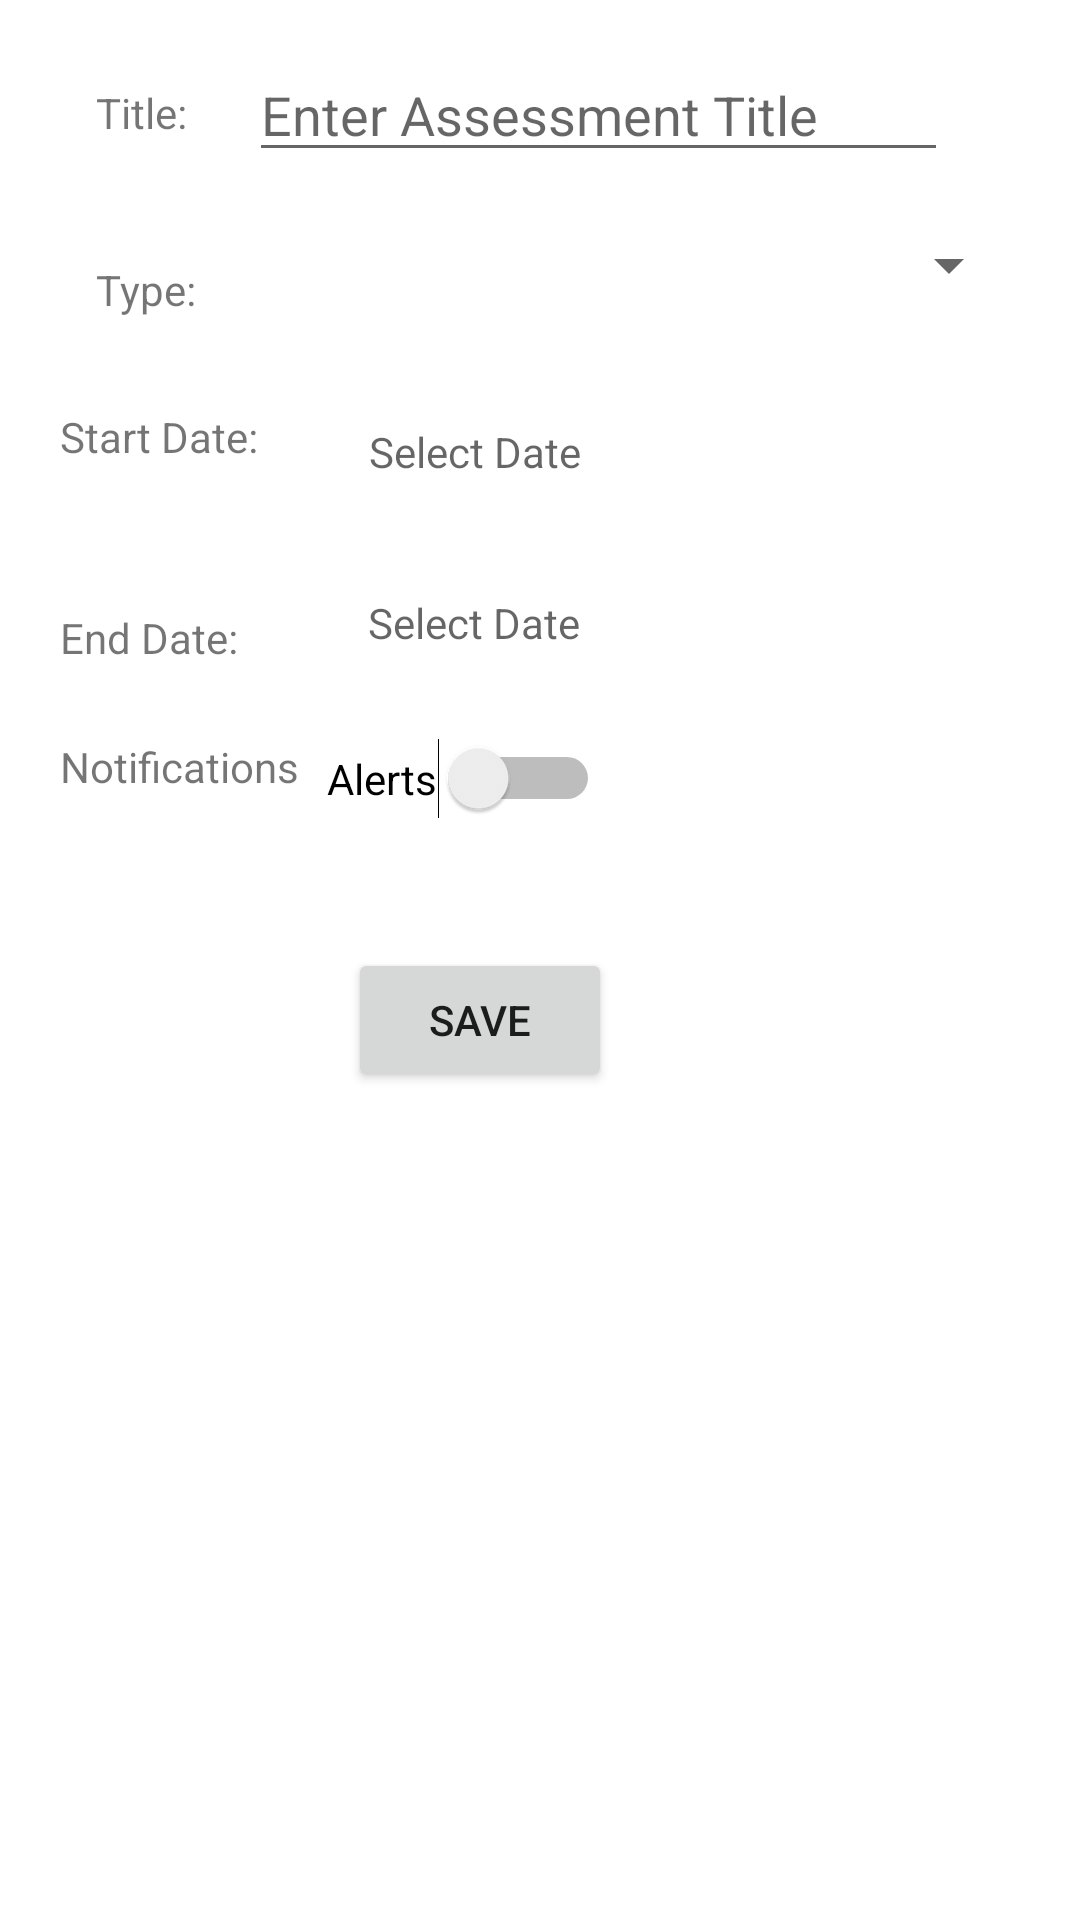

Produce the Android XML layout that renders to this screen, including the resource entries it uses.
<!-- AndroidManifest.xml: application theme Theme.WGUPro -->
<!-- res/layout/activity_add_assessment.xml -->
<?xml version="1.0" encoding="utf-8"?>
<ScrollView xmlns:android="http://schemas.android.com/apk/res/android"
    xmlns:app="http://schemas.android.com/apk/res-auto"
    xmlns:tools="http://schemas.android.com/tools"
    android:layout_width="match_parent"
    android:layout_height="match_parent"
    android:fillViewport="true">

    <androidx.constraintlayout.widget.ConstraintLayout
        android:layout_width="match_parent"
        android:layout_height="wrap_content"
        tools:context=".Activity.AddCourse">

        <TextView
            android:id="@+id/aaStartTv"
            android:layout_width="147dp"
            android:layout_height="29dp"
            android:layout_marginEnd="128dp"
            android:clickable="true"
            android:ems="10"
            android:gravity="center"
            android:hint="Select Date"
            app:layout_constraintBottom_toBottomOf="@+id/textView5"
            app:layout_constraintEnd_toEndOf="parent"
            app:layout_constraintTop_toTopOf="@+id/textView5"
            app:layout_constraintVertical_bias="0.0" />

        <TextView
            android:id="@+id/textView6"
            android:layout_width="wrap_content"
            android:layout_height="wrap_content"
            android:layout_marginStart="20dp"
            android:layout_marginTop="48dp"
            android:text="End Date:"
            app:layout_constraintStart_toStartOf="parent"
            app:layout_constraintTop_toBottomOf="@+id/textView5" />

        <Button
            android:id="@+id/aaSaveBtn"
            android:layout_width="wrap_content"
            android:layout_height="wrap_content"
            android:layout_marginTop="48dp"
            android:layout_marginEnd="156dp"
            android:text="Save"
            app:layout_constraintEnd_toEndOf="parent"
            app:layout_constraintTop_toBottomOf="@+id/textView11" />

        <Switch
            android:id="@+id/aaAlertSwitch"
            android:layout_width="wrap_content"
            android:layout_height="wrap_content"
            android:layout_marginEnd="160dp"
            android:checked="false"
            android:text="Alerts"
            app:layout_constraintBottom_toBottomOf="@+id/textView11"
            app:layout_constraintEnd_toEndOf="parent"
            app:layout_constraintTop_toTopOf="@+id/textView11"
            app:layout_constraintVertical_bias="0.0" />

        <TextView
            android:id="@+id/textView11"
            android:layout_width="87dp"
            android:layout_height="22dp"
            android:layout_marginStart="20dp"
            android:layout_marginTop="24dp"
            android:text="Notifications"
            app:layout_constraintStart_toStartOf="parent"
            app:layout_constraintTop_toBottomOf="@+id/aaEndTv" />

        <TextView
            android:id="@+id/aaEndTv"
            android:layout_width="140dp"
            android:layout_height="29dp"
            android:layout_marginEnd="132dp"
            android:clickable="true"
            android:ems="10"
            android:gravity="center"
            android:hint="Select Date"
            app:layout_constraintBottom_toBottomOf="@+id/textView6"
            app:layout_constraintEnd_toEndOf="parent"
            app:layout_constraintTop_toTopOf="@+id/textView6"
            app:layout_constraintVertical_bias="1.0" />

        <TextView
            android:id="@+id/textView5"
            android:layout_width="wrap_content"
            android:layout_height="wrap_content"
            android:layout_marginStart="20dp"
            android:layout_marginTop="30dp"
            android:text="Start Date:"
            app:layout_constraintStart_toStartOf="parent"
            app:layout_constraintTop_toBottomOf="@+id/textView4" />

        <TextView
            android:id="@+id/textView"
            android:layout_width="wrap_content"
            android:layout_height="wrap_content"
            android:layout_marginStart="32dp"
            android:layout_marginTop="28dp"
            android:text="Title:"
            app:layout_constraintStart_toStartOf="parent"
            app:layout_constraintTop_toTopOf="parent" />

        <Spinner
            android:id="@+id/aaTypeSpinner"
            android:layout_width="210dp"
            android:layout_height="35dp"
            android:layout_marginStart="65dp"
            android:layout_marginEnd="20dp"
            android:gravity="center"
            android:textAlignment="center"
            app:layout_constraintBottom_toBottomOf="@+id/textView4"
            app:layout_constraintEnd_toEndOf="parent"
            app:layout_constraintHorizontal_bias="0.06"
            app:layout_constraintStart_toEndOf="@+id/textView4"
            app:layout_constraintTop_toTopOf="@+id/textView4"
            app:layout_constraintVertical_bias="1.0" />

        <TextView
            android:id="@+id/textView4"
            android:layout_width="wrap_content"
            android:layout_height="wrap_content"
            android:layout_marginStart="32dp"
            android:layout_marginTop="40dp"
            android:text="Type:"
            app:layout_constraintStart_toStartOf="parent"
            app:layout_constraintTop_toBottomOf="@+id/textView" />

        <EditText
            android:id="@+id/aaTitle"
            android:layout_width="233dp"
            android:layout_height="41dp"
            android:layout_marginEnd="44dp"
            android:ems="10"
            android:hint="Enter Assessment Title"
            android:inputType="textPersonName"
            app:layout_constraintBottom_toBottomOf="@+id/textView"
            app:layout_constraintEnd_toEndOf="parent"
            app:layout_constraintTop_toTopOf="@+id/textView"
            app:layout_constraintVertical_bias="0.545" />


    </androidx.constraintlayout.widget.ConstraintLayout>
</ScrollView>
<!-- resources referenced by this layout -->
<resources>
  <style name="Theme.WGUPro" parent="Theme.MaterialComponents.DayNight.DarkActionBar">
          
          <item name="colorPrimary">@color/purple_500</item>
          <item name="colorPrimaryVariant">@color/purple_700</item>
          <item name="colorOnPrimary">@color/white</item>
          
          <item name="colorSecondary">@color/teal_200</item>
          <item name="colorSecondaryVariant">@color/teal_700</item>
          <item name="colorOnSecondary">@color/black</item>
          
          <item name="android:statusBarColor" tools:targetApi="l">?attr/colorPrimaryVariant</item>
          
      </style>
  <!-- not gathered from this repository: default colours our renderer supplied (Android Studio template values) -->
  <color name="purple_500">#FF6200EE</color>
  <color name="purple_700">#FF3700B3</color>
  <color name="teal_200">#FF03DAC5</color>
  <color name="teal_700">#FF018786</color>
  <color name="black">#FF000000</color>
  <color name="white">#FFFFFFFF</color>
</resources>
